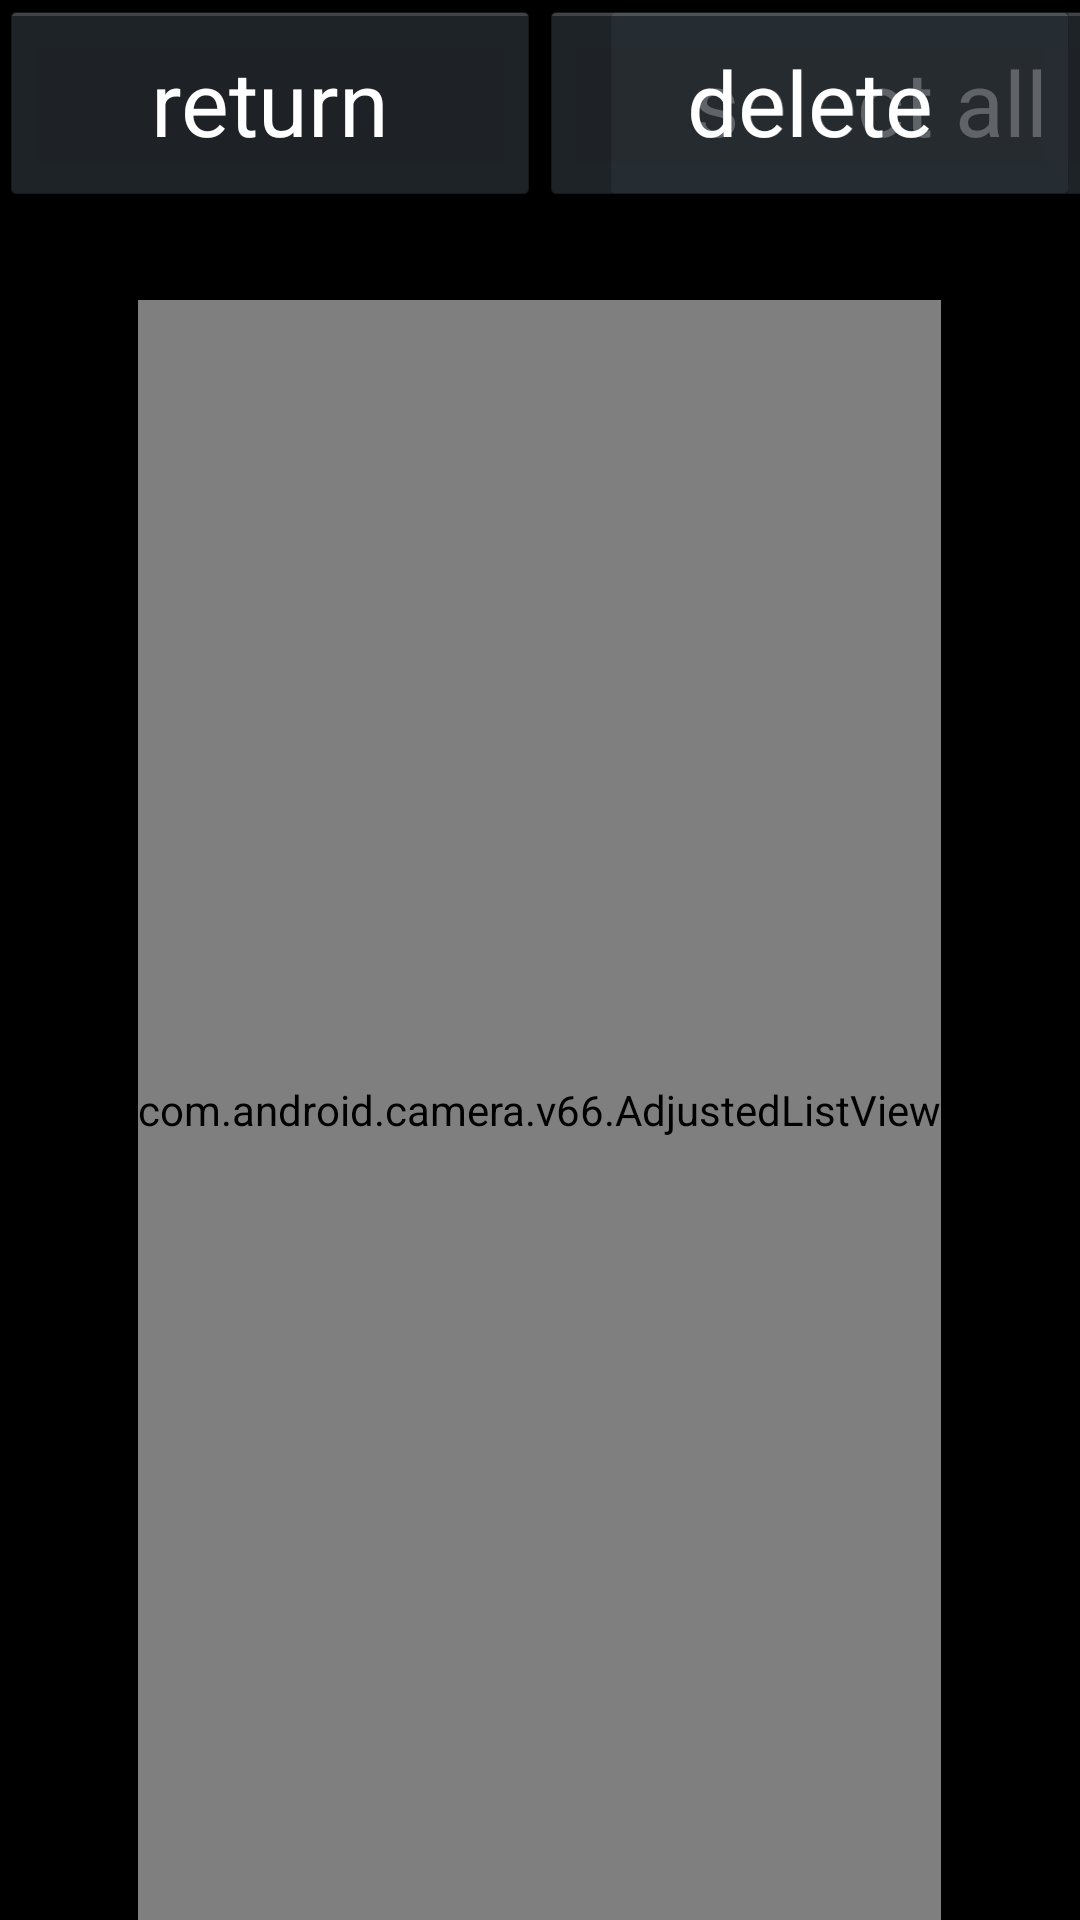

This screen was rendered from an Android layout file. Write that file and the resources it references.
<!-- AndroidManifest.xml: application theme Theme.Camera -->
<!-- res/layout/review_main.xml -->
<?xml version="1.0" encoding="utf-8"?>
<LinearLayout
    xmlns:android="http://schemas.android.com/apk/res/android"
    android:id="@+id/root"
    android:layout_width="match_parent"
    android:layout_height="match_parent"
    android:layout_gravity="center"
    android:gravity="center"
    android:orientation="vertical" >
    <FrameLayout
        android:layout_width="fill_parent"
        android:layout_height="@dimen/review_option_height"
        android:background="@android:color/black">
        <Button
            android:id="@+id/back_button"
            android:layout_width="@dimen/review_button_width"
            android:layout_height="@dimen/review_button_height"
            android:layout_gravity="left"
            android:gravity="center"
            android:text="@string/button_return"
            android:textSize="@dimen/text_size"
            android:textColor="@android:color/white"
            />
        <Button
            android:id="@+id/seletor"
            android:layout_width="@dimen/review_button_width"
            android:layout_height="@dimen/review_button_height"
            android:layout_marginLeft="@dimen/review_button_marginleft"
            android:layout_gravity="left"
            android:gravity="center"
            android:text="@string/review_select_all"
            android:textSize="@dimen/text_size"
            android:textColor="@android:color/white"
            />
        <Button
            android:id="@+id/bt_delete"
            android:layout_width="@dimen/review_button_width"
            android:layout_height="@dimen/review_button_height"
            android:layout_gravity="right"
            android:gravity="center"
            android:text="@string/review_delect"
            android:textSize="@dimen/text_size"
            android:textColor="@android:color/white"
            />
    </FrameLayout>
    <com.android.camera.v66.AdjustedListView
        android:id="@+id/review_list"
        android:layout_width="wrap_content"
        android:layout_height="match_parent"
        android:layout_gravity="center"
        android:descendantFocusability="blocksDescendants"
        android:divider="@null"
        android:dividerHeight="0dp"
        android:scrollbars="none"/>

    
</LinearLayout>
<!-- resources referenced by this layout -->
<resources>
  <dimen name="review_button_height">68dp</dimen>
  <dimen name="review_button_marginleft">200dp</dimen>
  <dimen name="review_button_width">180dp</dimen>
  <dimen name="review_option_height">100dp</dimen>
  <dimen name="text_size">30dp</dimen>
  <string name="button_return">return</string>
  <string name="review_delect">delete</string>
  <string name="review_select_all">select all</string>
  <style name="Theme.Camera" parent="Theme.CameraBase">
          <item name="android:windowFullscreen">false</item>
          <item name="android:windowActionBar">false</item>
          <item name="android:windowTitleSize">0dp</item>
          <item name="android:windowActionBarOverlay">true</item>
          <item name="android:windowBackground">@android:color/black</item>
          <item name="android:colorBackground">@android:color/black</item>
          <item name="android:colorBackgroundCacheHint">@android:color/black</item>
          <item name="android:actionBarStyle">@style/Holo.ActionBar</item>
      </style>
  <style name="Theme.CameraBase" parent="android:Theme.Holo" />
  <style name="Holo.ActionBar" parent="android:Widget.Holo.ActionBar">
          <item name="android:displayOptions">useLogo|showHome|homeAsUp</item>
          <item name="android:background">@drawable/actionbar_translucent</item>
          <item name="android:backgroundStacked">@null</item>
      </style>
</resources>
